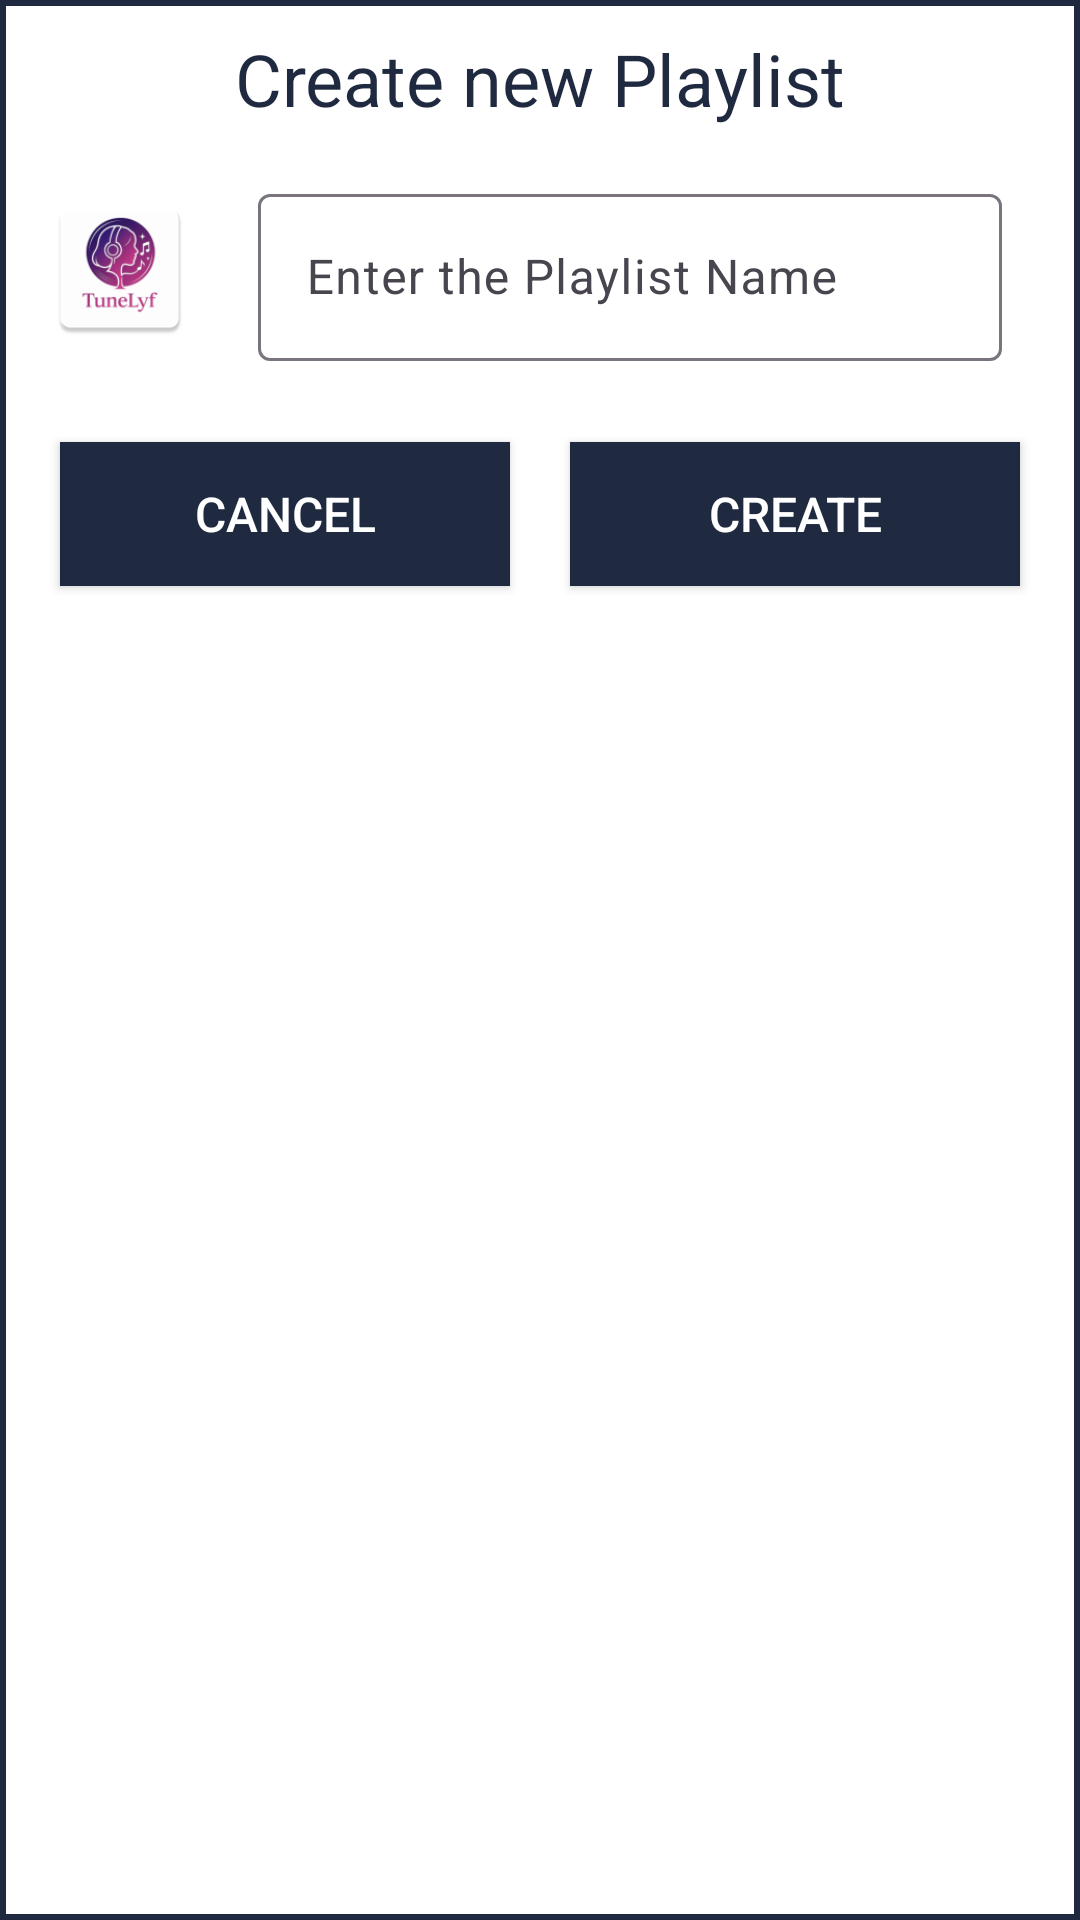

This screen was rendered from an Android layout file. Write that file and the resources it references.
<!-- AndroidManifest.xml: application theme Theme.BlissfulVibes -->
<!-- res/layout/playlist_create_dailog.xml -->
<?xml version="1.0" encoding="utf-8"?>
<com.google.android.material.card.MaterialCardView xmlns:android="http://schemas.android.com/apk/res/android"
    android:layout_width="match_parent"
    xmlns:app="http://schemas.android.com/apk/res-auto"
    android:orientation="vertical"
    app:cardCornerRadius="@dimen/_23sdp"
    app:strokeColor="@color/icon_color"
    app:strokeWidth="2dp"
    android:backgroundTint="@color/activitybg"
    android:layout_margin="@dimen/_2sdp"
    android:layout_height="wrap_content">

  <LinearLayout
      android:layout_width="match_parent"
      android:layout_height="match_parent"
      android:orientation="vertical"
      android:padding="10dp"
      >
      <TextView
          android:id="@+id/title"
          android:layout_width="wrap_content"
          android:layout_height="wrap_content"
          android:text="Create new Playlist"
          android:textSize="24sp"
          android:textColor="@color/secondary_icon_color"
          android:layout_gravity="center"
          />

      <LinearLayout
          android:layout_width="match_parent"
          android:layout_height="wrap_content"
          android:orientation="horizontal"
          >
          <ImageView
              android:layout_width="50dp"
              android:layout_height="50dp"
              android:src="@mipmap/logo"
              android:layout_margin="5dp"
              android:layout_gravity="center_vertical"
              />
          <com.google.android.material.textfield.TextInputLayout
              android:id="@+id/createPlaylist"
              android:layout_width="match_parent"
              android:layout_height="wrap_content"
              style="@style/Widget.Material3.AutoCompleteTextView.OutlinedBox"
              android:hint="Enter the Playlist Name"
              app:hintTextColor="@color/secondary_icon_color"
              >
              <EditText
                  android:layout_width="match_parent"
                  android:layout_height="match_parent"
                  android:inputType="text"
                  />
          </com.google.android.material.textfield.TextInputLayout>

      </LinearLayout>
      <LinearLayout
          android:layout_width="match_parent"
          android:layout_height="wrap_content"
          android:orientation="horizontal"
          >
          <androidx.appcompat.widget.AppCompatButton
              android:id="@+id/cancelbtn"
              android:layout_width="wrap_content"
              android:layout_height="wrap_content"
              android:text="@string/cancel"
              android:background="@color/icon_color"
              android:textColor="@color/alwayswhite"
              android:textSize="16sp"
              android:layout_margin="10dp"
             android:layout_weight="1"
              />
          <androidx.appcompat.widget.AppCompatButton
              android:id="@+id/createbtn"
              android:layout_width="wrap_content"
              android:layout_height="wrap_content"
              android:text="@string/create"
              android:background="@color/icon_color"
              android:textColor="@color/alwayswhite"
              android:textSize="16sp"
              android:layout_weight="1"
              android:layout_margin="10dp"

              />
      </LinearLayout>
  </LinearLayout>

</com.google.android.material.card.MaterialCardView>
<!-- resources referenced by this layout -->
<resources>
  <color name="activitybg">#FFFFFFFF</color>
  <color name="alwayswhite">#FFFFFFFF</color>
  <color name="icon_color">#1f2a40</color>
  <color name="secondary_icon_color">#1f2a40</color>
  <!-- mipmap logo: webp bitmap (mipmap-hdpi, 2974 bytes) -->
  <string name="cancel">Cancel</string>
  <string name="create">Create</string>
  <style name="Theme.BlissfulVibes" parent="Base.Theme.BlissfulVibes" />
  <style name="Base.Theme.BlissfulVibes" parent="Theme.Material3.DayNight.NoActionBar">
          
          <item name="colorPrimary">@color/secondary_deep_blue</item>
          <item name="android:statusBarColor">@color/icon_color</item> 
          <item name="android:navigationBarColor">@color/statusbar</item>
          <item name="android:windowLightStatusBar">false</item>
  
          <item name="android:windowDrawsSystemBarBackgrounds">true</item>
          <item name="android:paddingTop">0dp</item>
      </style>
  <color name="secondary_deep_blue">#1f2a40</color>
  <color name="statusbar">#526192</color>
</resources>
